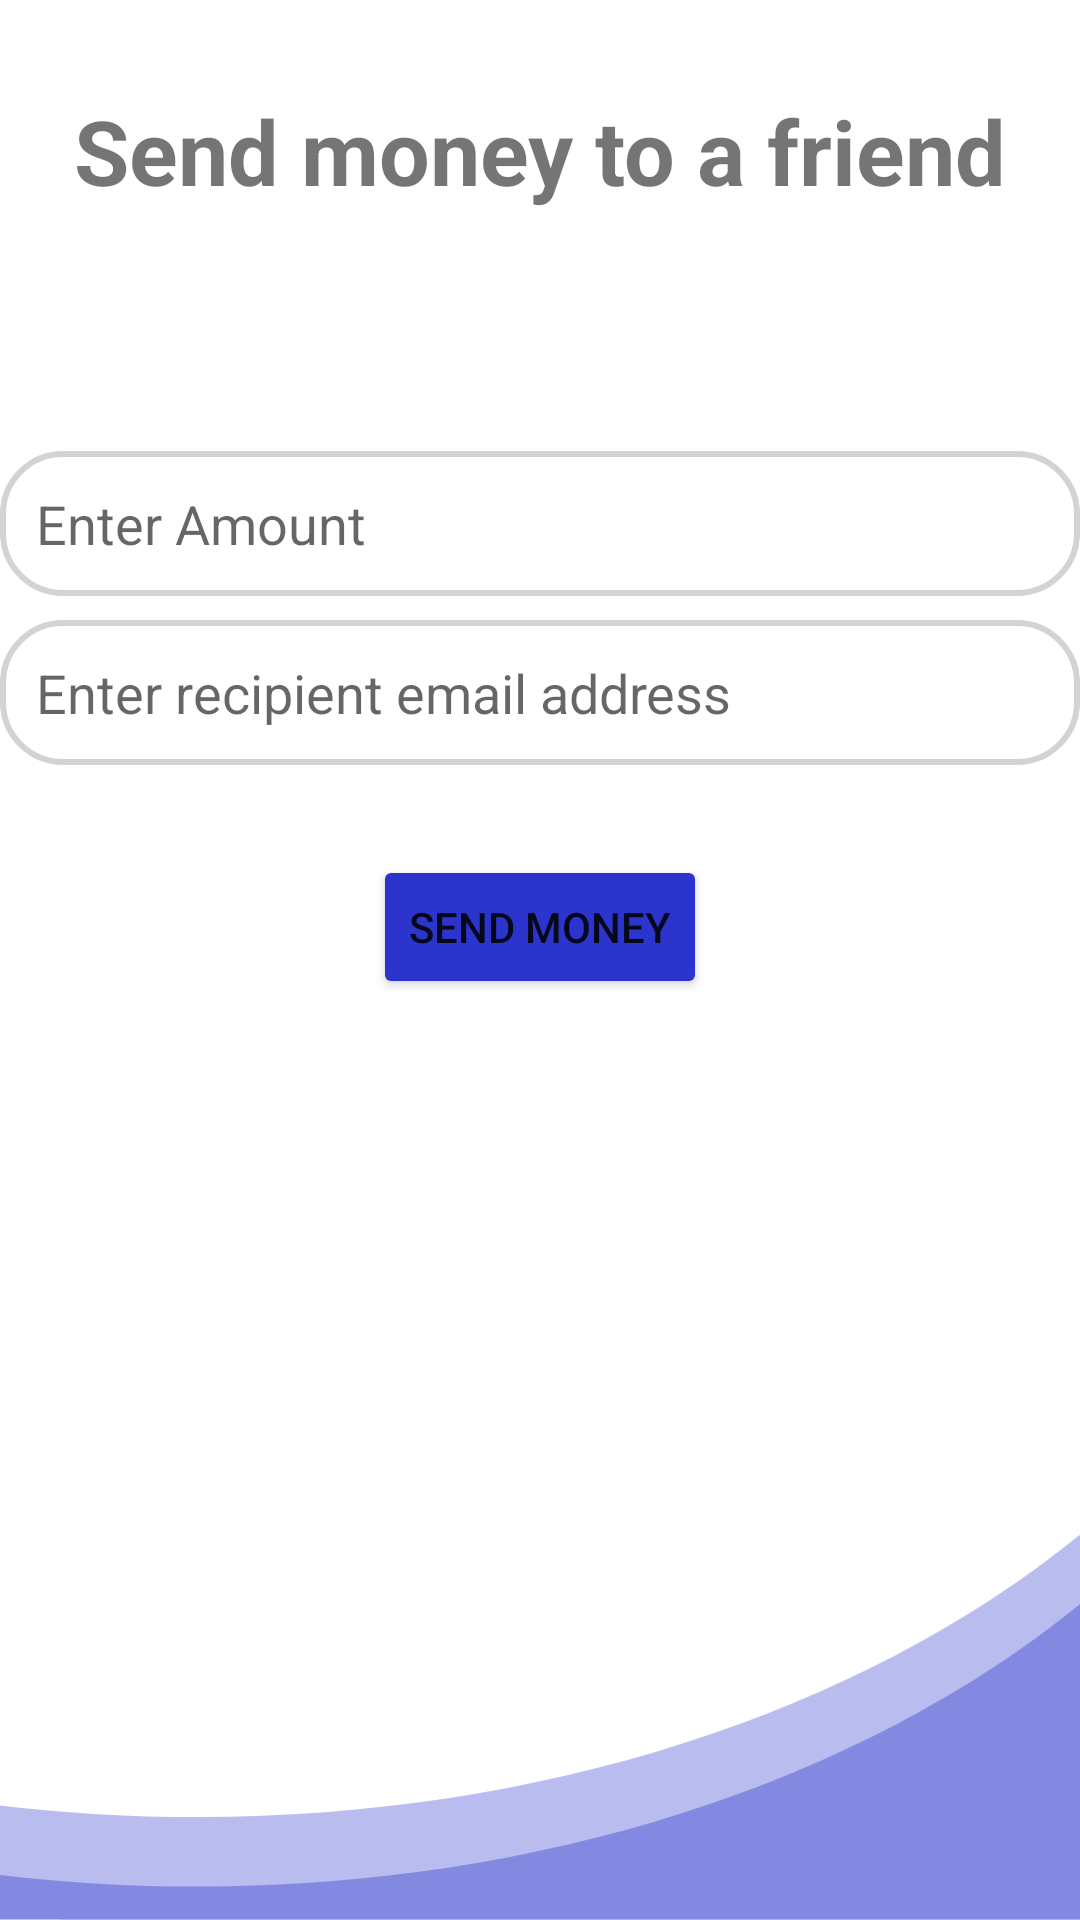

Produce the Android XML layout that renders to this screen, including the resource entries it uses.
<!-- AndroidManifest.xml: application theme Theme.Wave -->
<!-- res/layout/activity_paypal.xml -->
<?xml version="1.0" encoding="utf-8"?>
<LinearLayout
    xmlns:android="http://schemas.android.com/apk/res/android"
    xmlns:app="http://schemas.android.com/apk/res-auto"
    xmlns:tools="http://schemas.android.com/tools"
    android:layout_width="match_parent"
    android:layout_height="match_parent"
    android:orientation="vertical"
    android:gravity="center_horizontal"
    tools:context=".PayPalActivity"
    android:background="@drawable/login">

    <TextView
        android:id="@+id/textView3"
        android:layout_width="match_parent"
        android:layout_height="wrap_content"
        android:layout_marginTop="30dp"
        android:text="Send money to a friend"
        android:textSize="30dp"
        android:textAlignment="center"

        android:textStyle="bold" />

    <EditText
        android:layout_width="match_parent"
        android:layout_height="wrap_content"
        android:id="@+id/et_amount"
        android:inputType="number"
        android:hint="Enter Amount"
        android:padding="12dp"
        android:layout_marginTop="80dp"
        android:background="@drawable/edit_text_bg"
        />


    <EditText
        android:id="@+id/et_recipient"
        android:layout_width="match_parent"
        android:layout_height="wrap_content"
        android:layout_marginTop="8dp"
        android:background="@drawable/edit_text_bg"
        android:hint="Enter recipient email address"
        android:padding="12dp" />

    <Button
        android:id="@+id/bt_Pay"
        android:layout_width="wrap_content"
        android:layout_height="wrap_content"
        app:backgroundTint="@color/blue"
        android:layout_marginTop="30dp"
        android:text="Send money" />


</LinearLayout>
<!-- resources referenced by this layout -->
<resources>
  <color name="blue">#2B35CD</color>
  <!-- drawable edit_text_bg (drawable-v24) -->
  <?xml version="1.0" encoding="utf-8"?>
  <shape xmlns:android="http://schemas.android.com/apk/res/android">
  
          <corners android:radius="20dp"/>
  
      <stroke android:width="2dp"
          android:color="#D3D3D3"/>
  </shape>
  <!-- drawable login: png bitmap (drawable-hdpi, 16640 bytes) -->
  <style name="Theme.Wave" parent="Theme.MaterialComponents.DayNight.DarkActionBar">
          
          <item name="colorPrimary">@color/purple_500</item>
          <item name="colorPrimaryVariant">@color/purple_700</item>
          <item name="colorOnPrimary">@color/white</item>
          
          <item name="colorSecondary">@color/teal_200</item>
          <item name="colorSecondaryVariant">@color/teal_700</item>
          <item name="colorOnSecondary">@color/black</item>
          
          <item name="android:statusBarColor" tools:targetApi="l">?attr/colorPrimaryVariant</item>
          
  
          
          <item name="colorPrimaryDark">@color/gray</item>
          <item name="windowNoTitle">true</item>
          <item name="windowActionBar">false</item>
      </style>
  <color name="purple_500">#FF6200EE</color>
  <color name="purple_700">#FF3700B3</color>
  <color name="white">#FFFFFFFF</color>
  <color name="teal_200">#FF03DAC5</color>
  <color name="teal_700">#FF018786</color>
  <color name="black">#FF000000</color>
  <color name="gray">#2D4E6A</color>
</resources>
